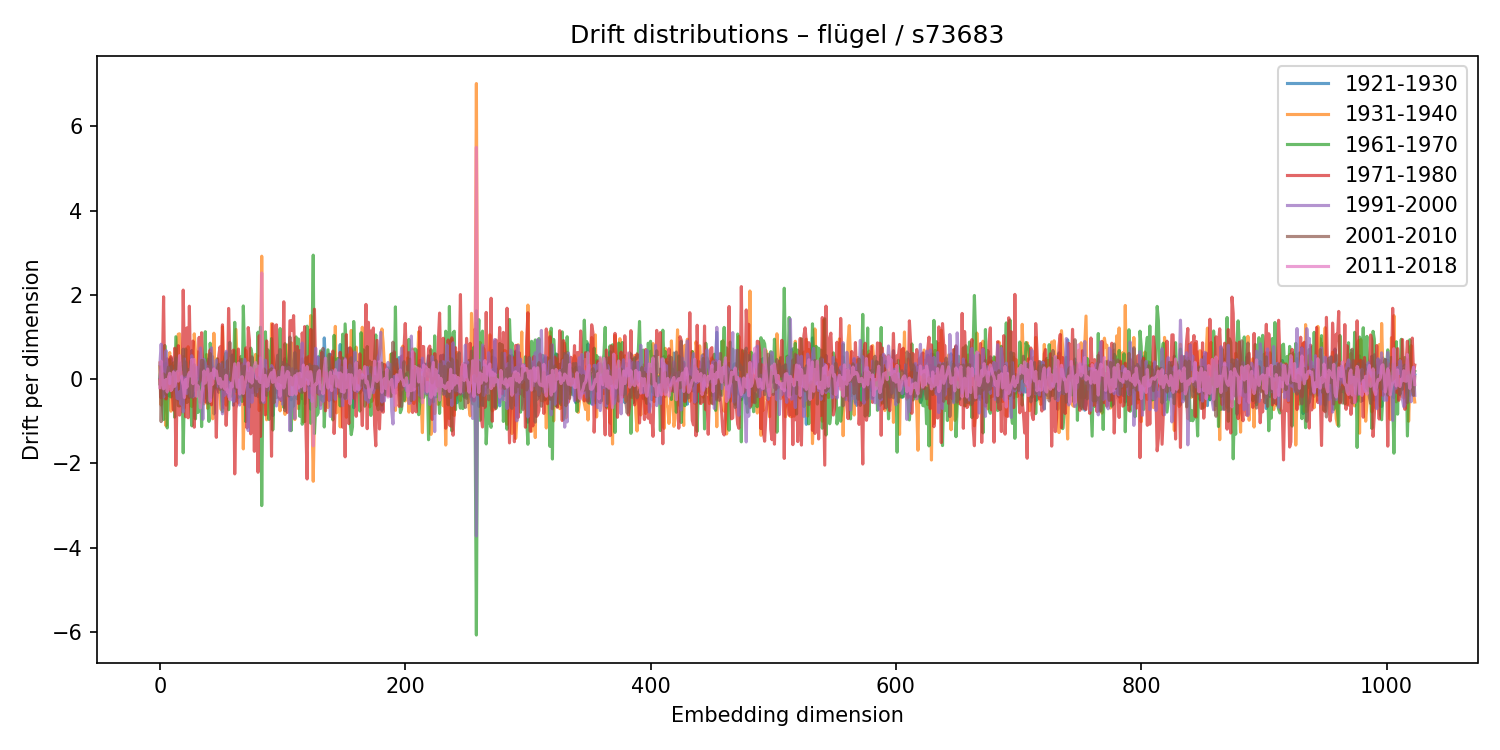

The data file committed next to this chart (first rows):
1921-1930, 1931-1940, 1961-1970, 1971-1980, 1991-2000, 2001-2010, 2011-2018
0.02981, 0.3825, -0.1127, -0.02524, 0.35, 0.2874, -0.2027
0.2821, -0.6162, 0.4115, -0.4464, 0.8286, -1.011, 0.4241
0.3564, 0.1656, -0.6185, 0.1499, 0.3786, -0.151, -0.01815
-0.06093, -0.3744, -0.9616, 1.953, -0.4292, 0.1235, -0.2328
-0.06412, -0.2201, 0.7979, -0.3591, -0.1878, 0.08929, -0.04621
0.3737, -1.111, 0.1459, -0.4723, 0.6755, -0.3704, -0.01074
0.1688, 0.1775, -1.161, 0.4808, 0.155, 0.09504, -0.3079
-0.3959, 0.4097, 0.01571, 0.01546, 0.2657, 0.2853, 0.04185
-0.2923, 0.6291, 0.4601, -0.2637, -0.1094, 0.1174, 0.1379
0.4994, -0.7627, -0.4249, 0.533, 0.1174, 0.2963, -0.274
-0.2049, 0.09691, 0.2341, -0.3111, 0.1183, 0.08666, -0.2262
-0.06611, 0.1335, 0.3851, -0.7328, 0.1053, -0.2459, 0.1683
-0.1054, 0.3192, -0.9039, 0.73, 0.1952, -0.1726, -0.1747
-0.2979, 0.02466, 1.005, -2.05, -0.1416, 0.5027, -0.04253
-0.4339, 0.8457, 0.1933, -0.1912, -0.4562, 0.3172, 0.1719
-0.4971, 1.066, -0.6321, 0.7933, -0.4686, 0.1976, -0.0499
0.0547, 1.074, -0.638, -0.856, -0.2999, 0.2132, 0.5573
0.1532, 0.1392, 0.06839, -0.7256, -0.5931, 0.3807, 0.1247
-0.1278, -0.4683, 0.3047, -0.5237, 0.06442, 0.2285, -0.02682
-0.6091, 0.5348, -1.752, 2.112, -0.7795, 0.7104, -0.1449
0.03075, -0.6809, -0.1057, 0.2815, 0.4803, 0.08989, -0.439
-0.4661, -0.03705, 0.7141, -0.8952, -0.03804, 0.4045, -0.009885
0.03046, 0.1191, -0.5577, 1.215, -0.342, 0.0959, -0.1964
-0.05127, 0.7684, -0.04679, -0.9187, 0.1106, 0.2273, 0.06473
-0.4407, -0.3013, -0.3164, 1.73, -0.07928, -0.4085, 0.155
0.3964, 0.00355, -0.6484, 0.1385, -0.4085, 0.4286, 0.07201
0.6782, -0.6535, -1.111, 0.4241, 0.5543, -0.4314, 0.4637
-0.06541, -0.3258, -0.4314, 0.9033, -0.4221, 0.07081, -0.1112
0.2543, 1.075, -0.3503, -1.143, -0.1418, 0.3411, 0.4666
-0.01437, 0.6753, -0.9453, -0.2308, 0.006306, -0.06376, 0.285
-0.1024, -0.1053, 0.01818, 0.04105, 0.2735, -0.2504, -0.4089
0.0104, 0.6464, -0.7932, 0.1228, -0.1587, -0.198, -0.1587
-0.4034, 0.02306, -0.02833, 0.9914, 0.3255, -0.07427, -0.3339
-0.4089, -0.5535, 0.2262, -0.002043, 0.7387, -0.04513, -0.6853
-0.2123, -0.1271, -1.129, 1.101, 0.2849, 0.4431, -0.358
0.08431, -0.1004, 0.3378, 0.1383, -0.9568, 0.4369, -0.182
0.4054, -0.5907, 0.07359, -0.4797, 0.468, -0.1532, 0.1936
0.08982, -0.4753, 1.126, -0.5388, 0.3754, -0.163, -0.09636
-0.1238, 0.584, -0.4629, -0.3414, 0.1065, 0.1918, 0.07815
0.4711, -0.6971, -0.4411, 0.3394, 0.302, -0.5747, 0.2386
0.227, 0.3012, -1.006, 0.4567, -0.1077, 0.4364, -0.06233
-0.1064, -0.5452, 0.8521, 0.6956, -0.4926, 0.6048, -0.5339
0.4281, 0.02389, 0.335, -0.6115, 0.7446, -0.4352, 0.1403
0.5318, -0.9439, 0.06802, 0.2611, 0.2959, -0.2666, -0.1205
-0.8277, 1.088, 0.01416, -0.1866, 0.09447, -0.2111, 0.2423
-0.01054, -0.1913, -0.1895, -0.1427, 0.008488, -0.2068, 0.09588
0.1453, 0.4791, 0.06843, -1.383, 0.4559, -0.06519, 0.1943
-0.2178, 0.1015, 0.4792, 0.1579, -0.167, 0.2696, -0.0013
-0.3141, 0.1172, 0.09223, 0.5567, -0.1521, 0.3501, -0.1113
-0.008538, -0.3541, -0.02747, 0.7635, -0.2141, -0.2468, 0.01589
0.2828, -0.724, -0.06832, 0.06477, 0.3587, -0.01463, -0.1951
-0.5335, 1.241, -0.7727, 1.287, -0.8254, 0.3991, -0.06709
-0.3756, 0.243, 0.3579, -0.679, 0.2248, -0.2484, -0.07551
-0.2947, -0.1341, 0.5328, -0.2474, -0.3826, 0.2117, -0.2396
0.344, -0.6206, 0.6233, -1.099, 0.6616, -0.1829, 0.09072
0.416, -0.2291, 0.2873, -0.3991, -0.08211, 0.4286, -0.3071
-0.173, -0.1411, -0.7288, 1.677, -0.4223, 0.2569, -0.2686
-0.3033, -0.1066, -0.2396, 0.5603, -0.07463, 0.8735, -0.4912
0.06235, 0.02056, -0.4066, 0.66, -0.08301, -0.03598, -0.1079
0.5727, -0.4015, 0.04923, -0.2468, -0.483, 0.5528, -0.1825
... 964 more rows
